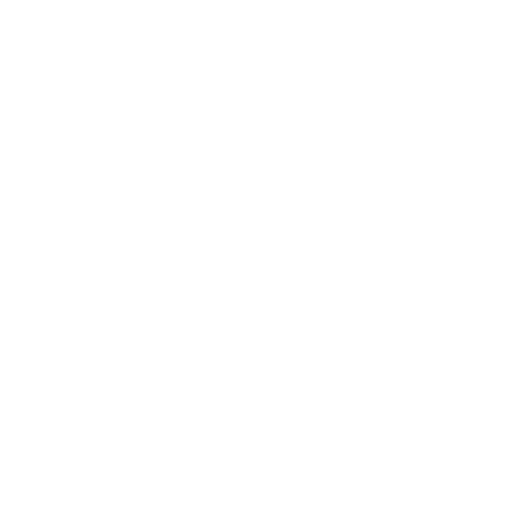
t = 0.00 s
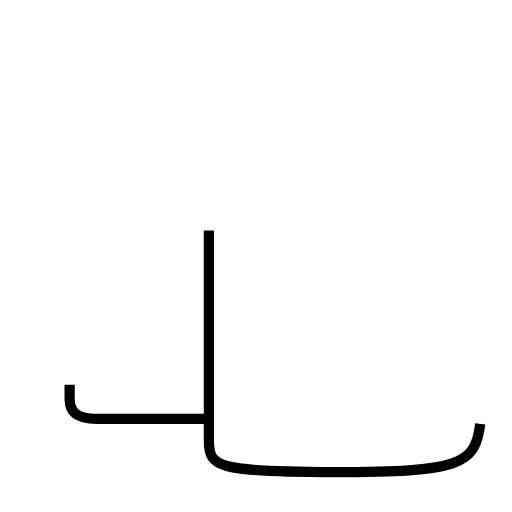
t = 2.01 s
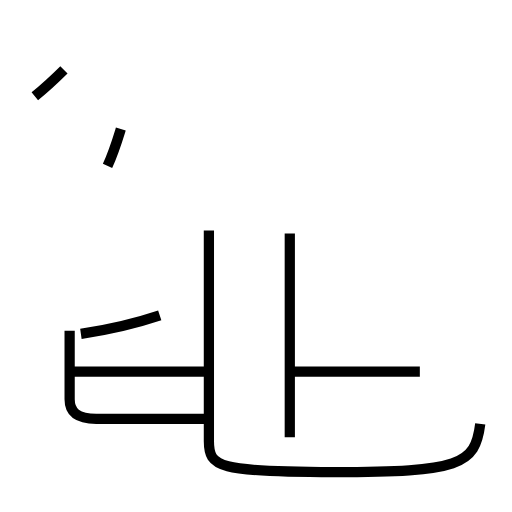
t = 4.01 s
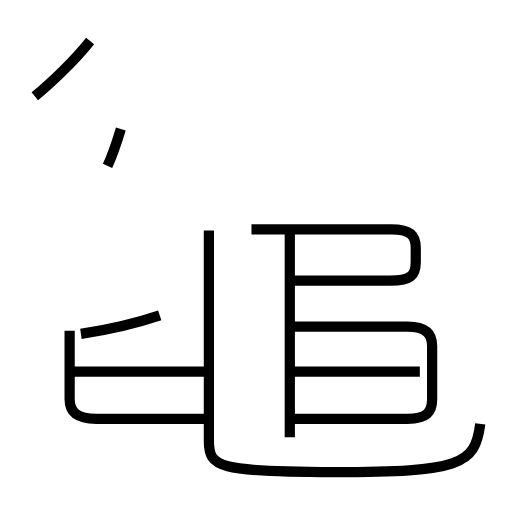
t = 6.16 s
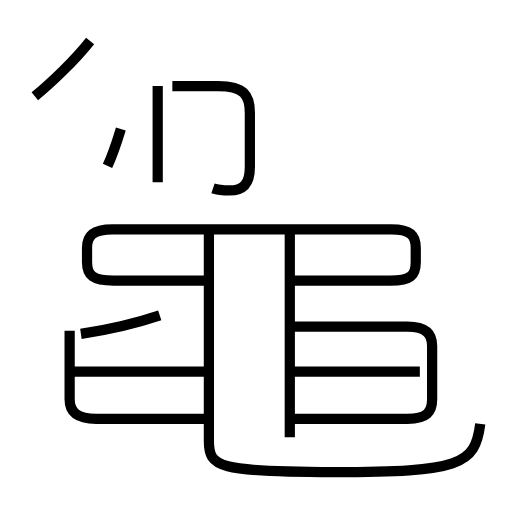
t = 8.00 s
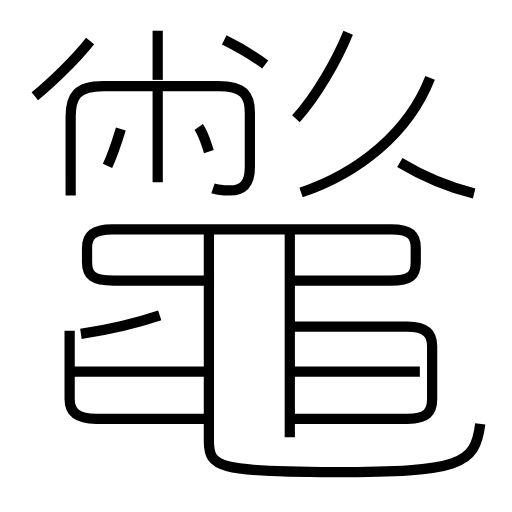
t = 10.00 s

The animated SVG that drew these frames (rendered in a browser with its animation timeline set to each time). Animation: 19 SMIL elements (animate=19); frames cover the first 10.00 s.

<?xml version='1.0' encoding='utf-8'?>
<svg viewBox="0.0 -6.0 50.0 50.0" version="1.1" xmlns="http://www.w3.org/2000/svg"><rect x="-1000" y="-1000" width="2000" height="2000" stroke="white" fill="white" /><g style="fill:none;stroke:#000000;stroke-width:1"><path d="M 46.9 -2.6 C 46.4 1.4 44.9 2.1 32.6 2.1 C 21.3 2.1 20.4 1.6 20.4 -0.9 L 20.4 -21.5 " transform="translate(0.0 38.0)" stroke-dasharray="51.09179256043806" stroke-dashoffset="51.09179256043806"><animate attributeName="stroke-dashoffset" from="51.09179256043806" to="0" dur="1.5327537768131416s" begin="0s; anim_end.end" fill="freeze" id="anim0" /></path><path d="M 20.1 -3.1 L 9.4 -3.1 C 7.5 -3.1 6.8 -3.8 6.8 -5.0 L 6.8 -11.7 " transform="translate(0.0 38.0)" stroke-dasharray="21.08599199063489" stroke-dashoffset="21.08599199063489"><animate attributeName="stroke-dashoffset" from="21.08599199063489" to="0" dur="0.6325797597190467s" begin="anim0.end" fill="freeze" id="anim1" /></path><path d="M 20.5 -7.7 L 6.9 -7.7 " transform="translate(0.0 38.0)" stroke-dasharray="13.6" stroke-dashoffset="13.6"><animate attributeName="stroke-dashoffset" from="13.6" to="0" dur="0.408s" begin="anim1.end" fill="freeze" id="anim2" /></path><path d="M 7.9 -11.4 C 10.7 -11.8 13.2 -12.4 15.6 -13.2 " transform="translate(0.0 38.0)" stroke-dasharray="7.91848758441867" stroke-dashoffset="7.91848758441867"><animate attributeName="stroke-dashoffset" from="7.91848758441867" to="0" dur="0.23755462753256007s" begin="anim2.end" fill="freeze" id="anim3" /></path><path d="M 28.3 -1.3 L 28.3 -21.2 " transform="translate(0.0 38.0)" stroke-dasharray="19.9" stroke-dashoffset="19.9"><animate attributeName="stroke-dashoffset" from="19.9" to="0" dur="0.597s" begin="anim3.end" fill="freeze" id="anim4" /></path><path d="M 10.5 -27.8 C 11.1 -29.1 11.4 -30.1 11.8 -31.4 " transform="translate(0.0 38.0)" stroke-dasharray="3.831048938882166" stroke-dashoffset="3.831048938882166"><animate attributeName="stroke-dashoffset" from="3.831048938882166" to="0" dur="0.11493146816646498s" begin="anim4.end" fill="freeze" id="anim5" /></path><path d="M 41.0 -7.7 L 28.5 -7.7 " transform="translate(0.0 38.0)" stroke-dasharray="12.5" stroke-dashoffset="12.5"><animate attributeName="stroke-dashoffset" from="12.5" to="0" dur="0.375s" begin="anim5.end" fill="freeze" id="anim6" /></path><path d="M 3.4 -34.6 C 5.0 -35.9 7.3 -38.1 8.8 -40.0 " transform="translate(0.0 38.0)" stroke-dasharray="7.649509232724919" stroke-dashoffset="7.649509232724919"><animate attributeName="stroke-dashoffset" from="7.649509232724919" to="0" dur="0.22948527698174756s" begin="anim6.end" fill="freeze" id="anim7" /></path><path d="M 27.9 -3.1 L 39.8 -3.1 C 41.7 -3.1 42.2 -3.8 42.2 -5.0 L 42.2 -10.2 C 42.2 -11.3 41.7 -12.1 39.8 -12.1 L 28.1 -12.1 " transform="translate(0.0 38.0)" stroke-dasharray="35.87146935928153" stroke-dashoffset="35.87146935928153"><animate attributeName="stroke-dashoffset" from="35.87146935928153" to="0" dur="1.0761440807784457s" begin="anim7.end" fill="freeze" id="anim8" /></path><path d="M 28.2 -16.6 L 38.1 -16.6 C 40.1 -16.6 40.6 -17.1 40.6 -18.4 L 40.6 -19.8 C 40.6 -21.0 40.1 -21.6 38.2 -21.6 L 11.0 -21.6 C 9.1 -21.6 8.5 -21.0 8.5 -19.8 L 8.5 -18.4 C 8.5 -17.1 9.1 -16.6 11.1 -16.6 L 20.9 -16.6 " transform="translate(0.0 38.0)" stroke-dasharray="64.02804386774893" stroke-dashoffset="64.02804386774893"><animate attributeName="stroke-dashoffset" from="64.02804386774893" to="0" dur="1.920841316032468s" begin="anim8.end" fill="freeze" id="anim9" /></path><path d="M 15.4 -26.2 L 15.4 -35.6 " transform="translate(0.0 38.0)" stroke-dasharray="9.400000000000002" stroke-dashoffset="9.400000000000002"><animate attributeName="stroke-dashoffset" from="9.400000000000002" to="0" dur="0.28200000000000003s" begin="anim9.end" fill="freeze" id="anim10" /></path><path d="M 20.8 -25.6 C 21.4 -25.4 21.9 -25.4 22.4 -25.4 C 23.8 -25.4 24.4 -26.1 24.4 -27.7 L 24.4 -33.0 C 24.4 -34.7 23.8 -35.6 21.3 -35.6 L 10.1 -35.6 C 7.5 -35.6 6.9 -34.6 6.9 -32.6 L 6.9 -24.9 " transform="translate(0.0 38.0)" stroke-dasharray="39.218501702803955" stroke-dashoffset="39.218501702803955"><animate attributeName="stroke-dashoffset" from="39.218501702803955" to="0" dur="1.1765550510841185s" begin="anim10.end" fill="freeze" id="anim11" /></path><path d="M 20.4 -29.2 C 20.1 -30.1 19.9 -30.9 19.4 -31.6 " transform="translate(0.0 38.0)" stroke-dasharray="2.6112354979503305" stroke-dashoffset="2.6112354979503305"><animate attributeName="stroke-dashoffset" from="2.6112354979503305" to="0" dur="0.0783370649385099s" begin="anim11.end" fill="freeze" id="anim12" /></path><path d="M 15.4 -36.2 L 15.4 -41.0 " transform="translate(0.0 38.0)" stroke-dasharray="4.799999999999997" stroke-dashoffset="4.799999999999997"><animate attributeName="stroke-dashoffset" from="4.799999999999997" to="0" dur="0.1439999999999999s" begin="anim12.end" fill="freeze" id="anim13" /></path><path d="M 25.9 -37.7 C 24.7 -38.6 23.3 -39.4 21.9 -40.1 " transform="translate(0.0 38.0)" stroke-dasharray="4.670924414639423" stroke-dashoffset="4.670924414639423"><animate attributeName="stroke-dashoffset" from="4.670924414639423" to="0" dur="0.14012773243918267s" begin="anim13.end" fill="freeze" id="anim14" /></path><path d="M 29.4 -25.2 C 35.0 -27.1 39.9 -31.0 42.0 -36.4 " transform="translate(0.0 38.0)" stroke-dasharray="17.400160153580746" stroke-dashoffset="17.400160153580746"><animate attributeName="stroke-dashoffset" from="17.400160153580746" to="0" dur="0.5220048046074224s" begin="anim14.end" fill="freeze" id="anim15" /></path><path d="M 28.9 -32.4 C 30.9 -34.6 32.9 -38.1 34.0 -40.8 " transform="translate(0.0 38.0)" stroke-dasharray="9.869496203867293" stroke-dashoffset="9.869496203867293"><animate attributeName="stroke-dashoffset" from="9.869496203867293" to="0" dur="0.29608488611601874s" begin="anim15.end" fill="freeze" id="anim16" /></path><path d="M 46.3 -25.1 C 40.4 -26.6 34.8 -30.2 31.6 -35.2 " transform="translate(0.0 38.0)" stroke-dasharray="18.247126942742305" stroke-dashoffset="18.247126942742305"><animate attributeName="stroke-dashoffset" from="18.247126942742305" to="0" dur="0.5474138082822692s" begin="anim16.end" fill="freeze" id="anim17" /></path><path d="M 45.8 -37.0 L 32.3 -37.0" transform="translate(0.0 38.0)" stroke-dasharray="13.5" stroke-dashoffset="13.5"><animate attributeName="stroke-dashoffset" from="13.5" to="0" dur="0.40499999999999997s" begin="anim17.end" fill="freeze" id="anim_end" /></path></g></svg>
